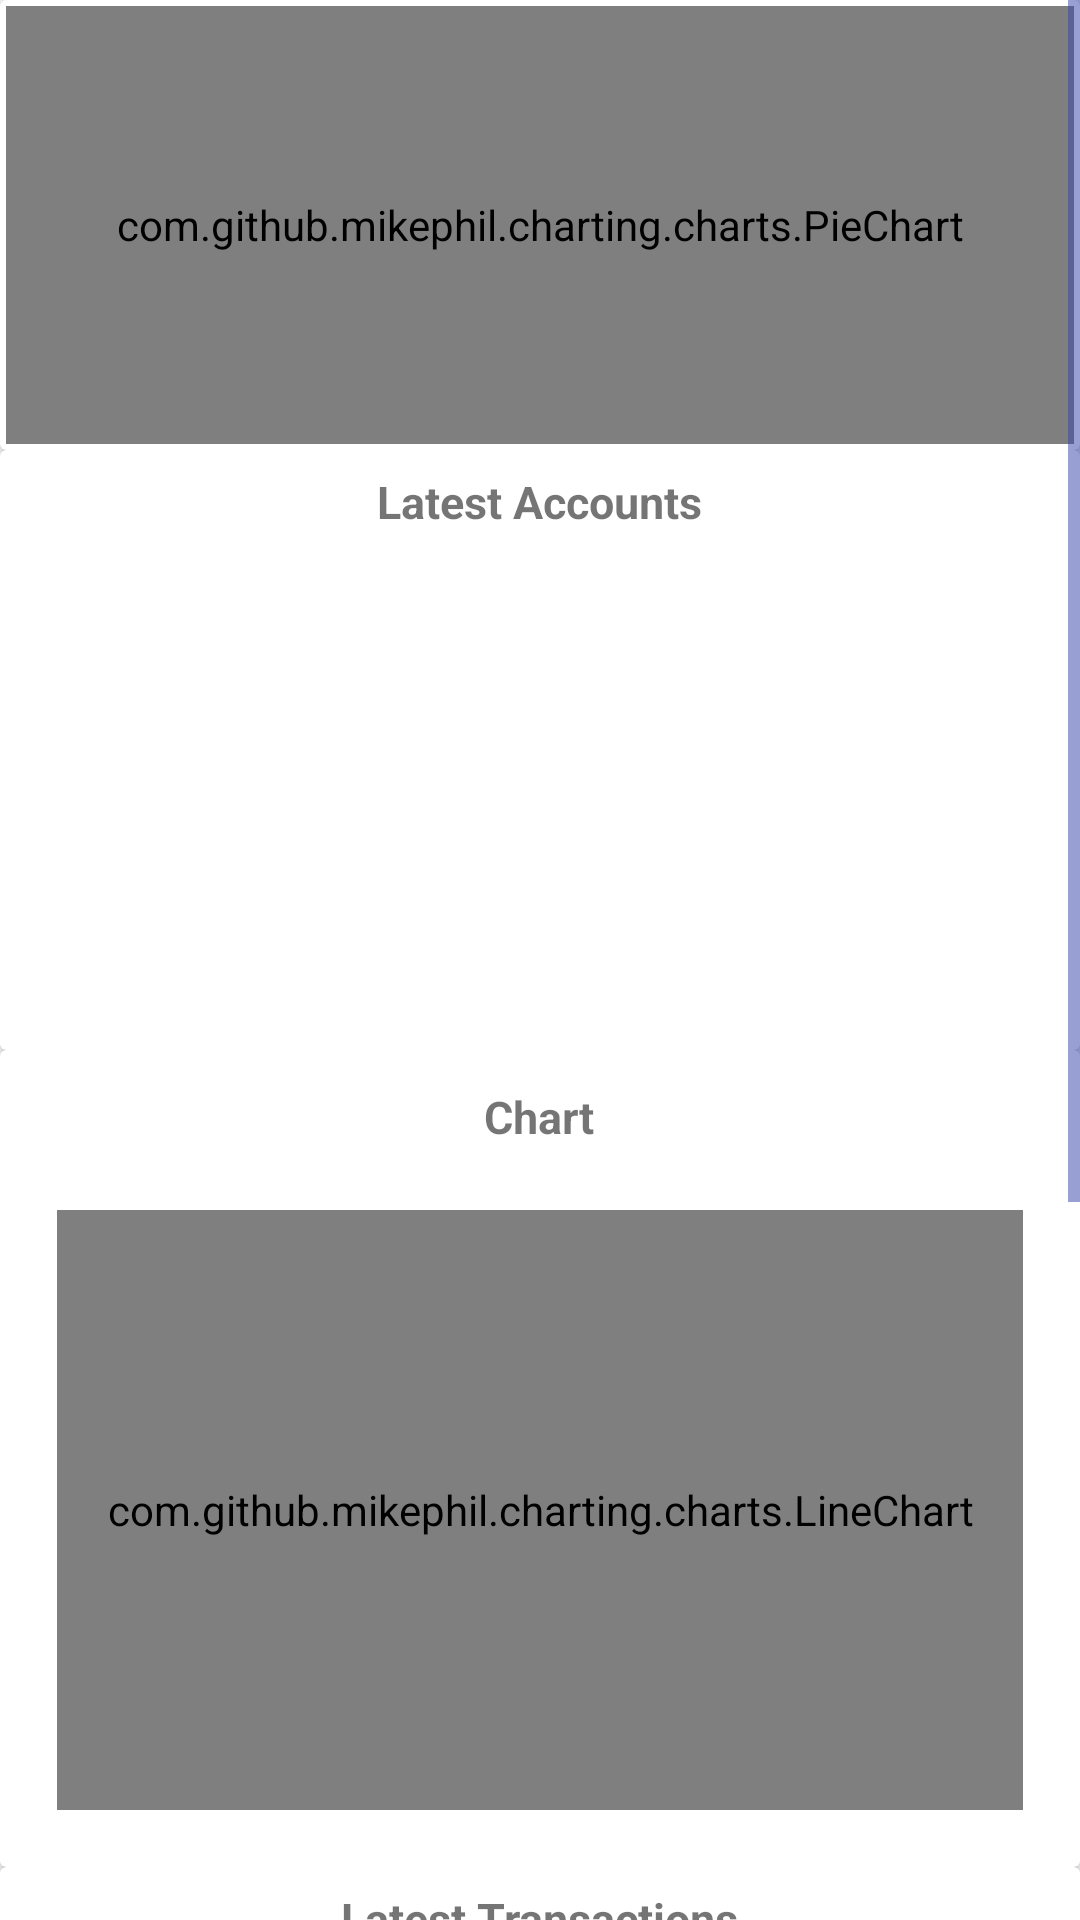

The Android layout XML behind this screen, and the referenced resources:
<!-- AndroidManifest.xml: application theme AppTheme -->
<!-- res/layout/fragment_over_view.xml -->
<?xml version="1.0" encoding="utf-8"?>
<ScrollView
    xmlns:android="http://schemas.android.com/apk/res/android"
    xmlns:app="http://schemas.android.com/apk/res-auto"
    xmlns:cardview="http://schemas.android.com/tools"
    android:layout_width="match_parent"
    android:layout_height="match_parent">
    <LinearLayout
        android:orientation="vertical"
        android:layout_width="match_parent"
        android:layout_height="wrap_content">

        <androidx.cardview.widget.CardView
            android:id="@+id/summary_graph_card_view"
            android:layout_width="match_parent"
            android:layout_height="150dp"
            style="@style/OverViewCardStyle">
            <com.github.mikephil.charting.charts.PieChart
                android:id="@+id/monthly_summary_chart"
                android:layout_width="match_parent"
                android:layout_height="match_parent"
                style="@style/overview_chart_style"/>

        </androidx.cardview.widget.CardView>

        <androidx.cardview.widget.CardView
            android:id="@+id/accounts_card_view"
            android:layout_width="match_parent"
            android:layout_height="200dp"
            style="@style/OverViewCardStyle">
            <RelativeLayout
                android:layout_width="match_parent"
                android:layout_height="wrap_content"
                >
                <TextView
                    android:id="@+id/overview_accounts_title"
                    android:text="@string/latest_accounts"
                    android:layout_centerHorizontal="true"
                    style="@style/OverViewCardTitleStyle"
                    android:layout_width="wrap_content"
                    android:layout_height="wrap_content" />
                <ImageView
                    android:layout_width="wrap_content"
                    android:layout_height="wrap_content"
                    android:layout_alignParentEnd="true"
                    android:src="@drawable/ic_more_black_24dp"
                    style="@style/FragmentOverViewImgBtnStyle"/>

                <androidx.recyclerview.widget.RecyclerView

                    android:id="@+id/accounts_list"
                    android:layout_width="match_parent"
                    android:layout_height="wrap_content"
                    android:layout_below="@id/overview_accounts_title"/>
            </RelativeLayout>
        </androidx.cardview.widget.CardView>

        <androidx.cardview.widget.CardView
            android:id="@+id/transaction_chart_card_view"
            android:layout_width="match_parent"
            android:layout_height="wrap_content"
            style="@style/OverViewCardStyle">
            <RelativeLayout
                android:layout_width="match_parent"
                android:layout_height="wrap_content"
                android:layout_margin="5dp"
                android:gravity="center"
                >
                <TextView
                    android:id="@+id/overview_transaction_chart_title"
                    android:layout_height="wrap_content"
                    android:layout_width="wrap_content"
                    android:layout_centerHorizontal="true"
                    style="@style/OverViewCardTitleStyle"
                    android:text="Chart"
                    />
                <ImageView
                    android:id="@+id/overview_transaction_chart_option_btn"
                    android:layout_width="wrap_content"
                    android:layout_height="wrap_content"
                    android:layout_alignParentEnd="true"
                    android:src="@drawable/ic_more_black_24dp"
                    style="@style/FragmentOverViewImgBtnStyle"/>
                <com.github.mikephil.charting.charts.LineChart
                    android:id="@+id/expense_chart"
                    android:layout_below="@id/overview_transaction_chart_title"
                    android:layout_width="match_parent"
                    android:layout_height="200dp"
                    style="@style/overview_chart_style"
                    android:layout_margin="@dimen/spacing_normal"/>
            </RelativeLayout>


        </androidx.cardview.widget.CardView>

        <androidx.cardview.widget.CardView
            android:id="@+id/recent_transaction_card_view"
            android:layout_width="match_parent"
            android:layout_height="200dp"
            style="@style/OverViewCardStyle">
            <RelativeLayout
                android:layout_width="match_parent"
                android:layout_height="wrap_content"
                >
                <TextView
                    android:id="@+id/overview_transaction_title"
                    android:layout_width="wrap_content"
                    android:layout_height="wrap_content"
                    android:text="@string/latest_transactions"
                    android:layout_centerHorizontal="true"
                    style="@style/OverViewCardTitleStyle"/>
                <ImageView
                    android:layout_width="wrap_content"
                    android:layout_height="wrap_content"
                    android:layout_alignParentEnd="true"
                    android:src="@drawable/ic_more_black_24dp"
                    style="@style/FragmentOverViewImgBtnStyle"/>
                <androidx.recyclerview.widget.RecyclerView
                    android:id="@+id/recent_transaction_list"
                    android:layout_width="match_parent"
                    android:layout_height="wrap_content"
                    android:layout_below="@id/overview_transaction_title"/>
            </RelativeLayout>


        </androidx.cardview.widget.CardView>

        <androidx.cardview.widget.CardView
            android:id="@+id/balance_graph_card_view"
            android:layout_width="match_parent"
            android:layout_height="200dp"
            style="@style/OverViewCardStyle">

            <RelativeLayout
                android:layout_width="match_parent"
                android:layout_height="wrap_content"
                >
                <TextView
                    android:id="@+id/overview_balance_title"
                    android:layout_width="wrap_content"
                    android:layout_height="wrap_content"
                    android:text="@string/balance_text"
                    android:layout_centerHorizontal="true"
                    android:padding="10dp"
                    android:layout_margin="5dp"
                    style="@style/OverViewCardTitleStyle"/>
                <ImageView
                    android:layout_width="wrap_content"
                    android:layout_height="wrap_content"
                    android:layout_alignParentEnd="true"
                    android:src="@drawable/ic_more_black_24dp"
                    style="@style/FragmentOverViewImgBtnStyle"/>
                <com.github.mikephil.charting.charts.BarChart
                    android:id="@+id/balance_history_chart"
                    android:layout_width="match_parent"
                    android:layout_height="match_parent"
                    android:layout_below="@id/overview_balance_title"
                    style="@style/overview_chart_style"
                    />
            </RelativeLayout>


        </androidx.cardview.widget.CardView>

    </LinearLayout>



</ScrollView>
<!-- resources referenced by this layout -->
<resources>
  <dimen name="spacing_normal">14dp</dimen>
  <string name="balance_text">balance</string>
  <string name="latest_accounts">Latest Accounts</string>
  <string name="latest_transactions">Latest Transactions</string>
  <style name="FragmentOverViewImgBtnStyle">
          <item name="android:padding">@dimen/spacing_small</item>
      </style>
  <style name="OverViewCardTitleStyle">
          <item name="android:textStyle">bold</item>
          <item name="android:textSize">@dimen/font_normal</item>
          <item name="android:padding">@dimen/spacing_small</item>
      </style>
  <style name="overview_chart_style">
          <item name="android:layout_margin">@dimen/spacing_tiny</item>
          <item name="android:padding">@dimen/spacing_small</item>
      </style>
  <style name="AppTheme" parent="Theme.MaterialComponents.DayNight.DarkActionBar">
  
          <item name="colorPrimary">@color/colorPrimary</item>
          <item name="colorPrimaryDark">@color/colorPrimary</item>
          <item name="colorOnPrimary">@color/colorOnPrimary</item>
  
          <item name="colorAccent">@color/colorAccent</item>
  
          
          <item name="colorSecondary">@color/colorSecondary</item>
          <item name="colorOnSecondary">@color/accent_black</item>
  
          <item name="colorSurface">@color/colorSurface</item>
          <item name="colorOnSurface">@color/colorOnSurface</item>
          <item name="colorOnPrimarySurface">@color/colorOnPrimarySurface</item>
  
          <item name="colorControlNormal">@color/colorControlNormal</item>
  
  
          <item name="windowActionBar">false</item>
          <item name="windowNoTitle">true</item>
          <item name="windowActionModeOverlay">true</item>
          <item name="android:actionModeBackground">@color/holo_dark_action_mode</item>
  
      </style>
  <dimen name="spacing_small">7dp</dimen>
  <dimen name="font_normal">15sp</dimen>
  <dimen name="spacing_tiny">2dp</dimen>
  <color name="colorPrimary">#5728E6</color>
  <color name="colorOnPrimary">@color/white</color>
  <color name="colorAccent">#3949AB</color>
  <color name="colorSecondary">@color/accent_amber</color>
  <color name="accent_black">#212121</color>
  <color name="colorSurface">@color/white</color>
  <color name="colorOnSurface">@color/accent_black</color>
  <color name="colorOnPrimarySurface">@color/accent_black</color>
  <color name="colorControlNormal">@color/colorAccent</color>
  <color name="holo_dark_action_mode">#212121</color>
  <color name="white">#FFFFFFFF</color>
  <color name="accent_amber">#FFC107</color>
</resources>
